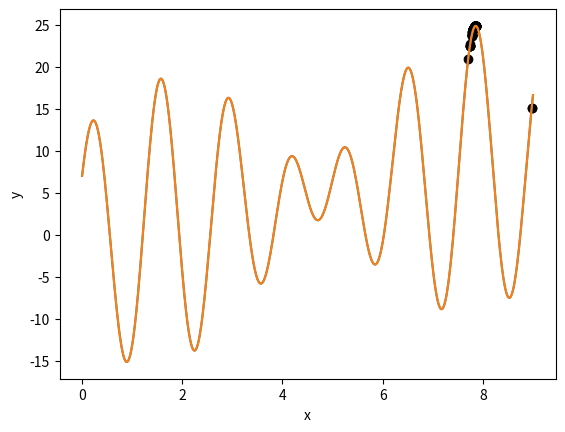

Write Python code to recreate this figure.
import numpy as np
from numpy import sin, cos
import matplotlib.pyplot as plt
import datetime

DNA_SIZE = 24  # 编码长度
POP_SIZE = 100  # 种群大小
CROSS_RATE = 0.8  # 交叉率
MUTA_RATE = 0.2  # 变异率
Iterations = 100  # 代次数
X_BOUND = [0, 9]  # X区间


def F(x):  # 适应度函数
    return x + 10*sin(5*x) + 7*cos(4*x)


def decodeDNA(pop):  # 解码
    x = pop.dot(2 ** np.arange(DNA_SIZE)[::-1]) / float(2 ** DNA_SIZE - 1) * (X_BOUND[1] - X_BOUND[0]) + X_BOUND[0]
    return x


def getfitness(pop):
    x= decodeDNA(pop)
    temp = F(x)
    return (temp - np.min(temp)) + 0.0001  # 减去最小的适应度是为了防止适应度出现负数


def select(pop, fitness):  # 根据适应度选择
    temp = np.random.choice(np.arange(POP_SIZE), size=POP_SIZE, replace=True, p=(fitness) / (fitness.sum()))
    return pop[temp]


def crossmuta(pop, CROSS_RATE):
    new_pop = []
    for i in pop:  # 遍历种群中的每一个个体，将该个体作为父代
        temp = i  # 子代先得到父亲的全部基因
        if np.random.rand() < CROSS_RATE:  # 以交叉概率发生交叉
            j = pop[np.random.randint(POP_SIZE)]  # 从种群中随机选择另一个个体，并将该个体作为母代
            cpoints1 = np.random.randint(0, DNA_SIZE - 1)  # 随机产生交叉的点
            cpoints2 = np.random.randint(cpoints1, DNA_SIZE)
            temp[cpoints1:cpoints2] = j[cpoints1:cpoints2]  # 子代得到位于交叉点后的母代的基因
        mutation(temp, MUTA_RATE)  # 后代以变异率发生变异
        new_pop.append(temp)
    return new_pop


def mutation(temp, MUTA_RATE):
    if np.random.rand() < MUTA_RATE:  # 以MUTA_RATE的概率进行变异
        mutate_point = np.random.randint(0, DNA_SIZE)  # 随机产生一个实数，代表要变异基因的位置
        temp[mutate_point] = temp[mutate_point] ^ 1  # 将变异点的二进制为反转


def print_info(pop):  # 用于输出结果
    fitness = getfitness(pop)
    maxfitness = np.argmax(fitness)  # 返回最大值的索引值
    print("max_fitness:", fitness[maxfitness])
    x= decodeDNA(pop)
    print("最优的基因型：", pop[maxfitness])
    print("(x):", (x[maxfitness]))
    print("F(x)_max = ", F(x[maxfitness]))


def plot(ax):
    X = np.linspace(*X_BOUND, 1000)
    Y = F(X)
    ax.plot(X,Y)
    ax.set_xlabel('x')
    ax.set_ylabel('y')
    plt.show()


if __name__ == "__main__":
    start_t = datetime.datetime.now()
    fig = plt.figure()
    ax = fig.add_subplot(111)
    plt.ion()
    plot(ax)
    pop = np.random.randint(2, size=(POP_SIZE, DNA_SIZE))
    for _ in range(Iterations):  # 迭代N代
        x = decodeDNA(pop)
        if 'sca' in locals():
            sca.remove()
        sca = ax.scatter(x, F(x), c='black', marker='o')
        plt.show()
        plt.pause(0.1)
        pop = np.array(crossmuta(pop, CROSS_RATE))
        fitness = getfitness(pop)
        pop = select(pop, fitness)  # 选择生成新的种群
    end_t = datetime.datetime.now()
    print((end_t - start_t).seconds)
    print_info(pop)
    plt.ioff()
    plot(ax)